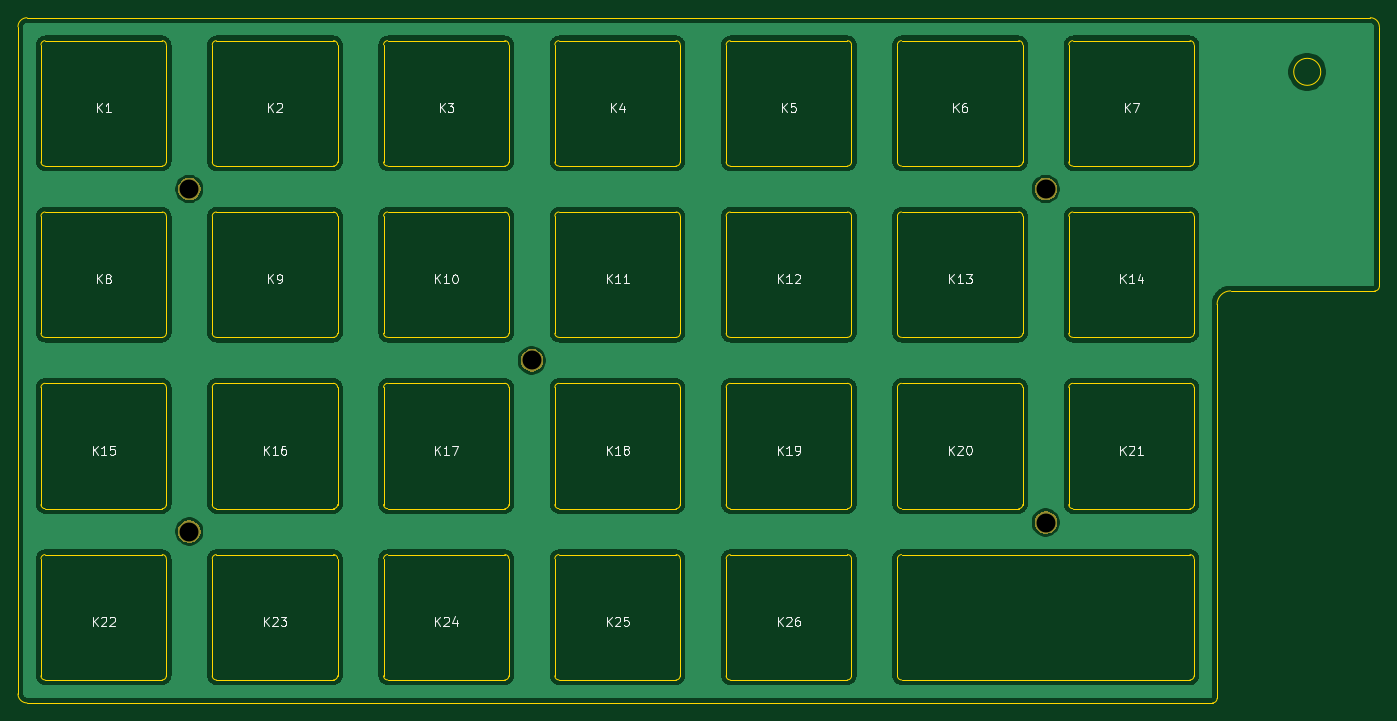
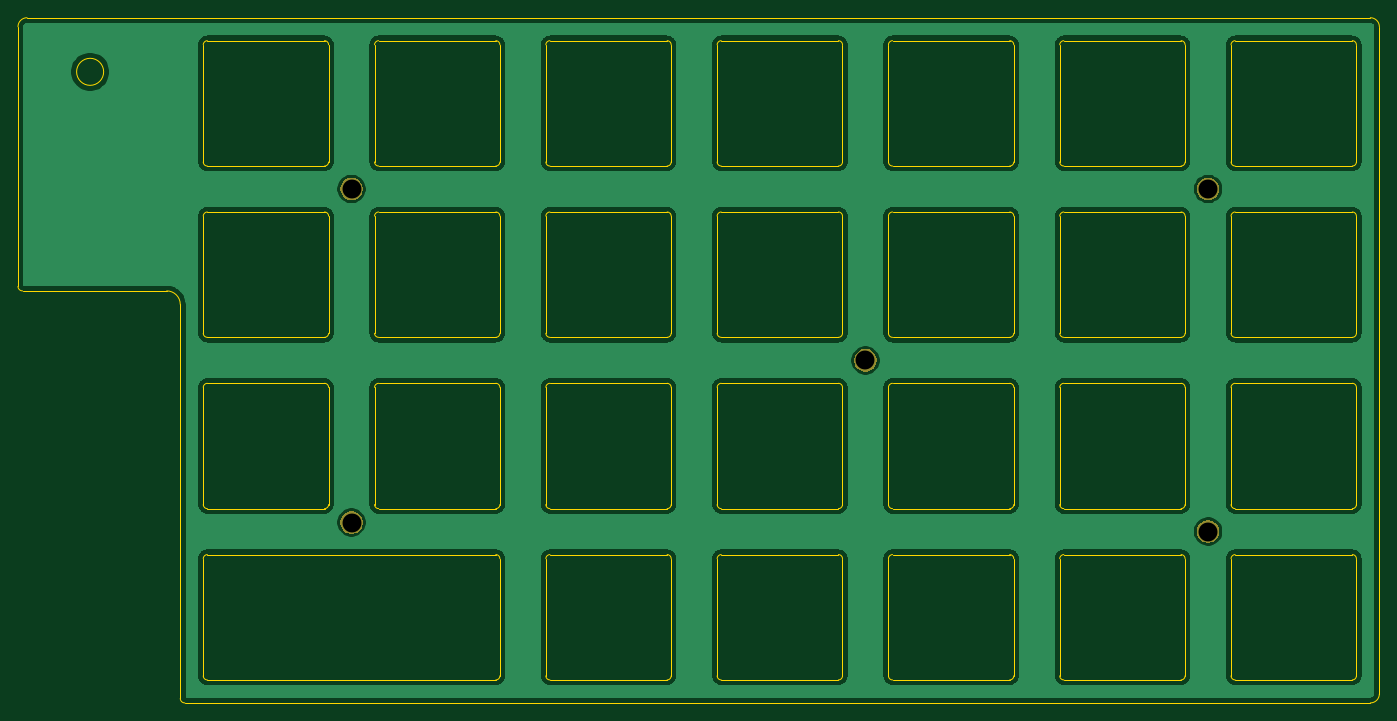
Circuit board: 8 layer files. Board 151.0 x 76.0 mm.
- bottom_copper: 7x4x2-top-B_Cu.gbl (256574 bytes)
- bottom_mask: 7x4x2-top-B_Mask.gbs (5655 bytes)
- bottom_silk: 7x4x2-top-B_SilkS.gbo (655 bytes)
- outline: 7x4x2-top-Edge_Cuts.gm1 (14183 bytes)
- top_copper: 7x4x2-top-F_Cu.gtl (256574 bytes)
- top_mask: 7x4x2-top-F_Mask.gts (5655 bytes)
- top_silk: 7x4x2-top-F_SilkS.gto (19312 bytes)
- drill: 7x4x2-top-NPTH.drl (360 bytes)

=== bottom_copper: 7x4x2-top-B_Cu.gbl (256574 bytes, source omitted) ===
=== bottom_mask: 7x4x2-top-B_Mask.gbs ===
G04 #@! TF.GenerationSoftware,KiCad,Pcbnew,(5.1.5)-3*
G04 #@! TF.CreationDate,2020-05-17T17:05:04+09:00*
G04 #@! TF.ProjectId,7x4x2-top,37783478-322d-4746-9f70-2e6b69636164,rev?*
G04 #@! TF.SameCoordinates,PX2faf080PY2faf080*
G04 #@! TF.FileFunction,Soldermask,Bot*
G04 #@! TF.FilePolarity,Negative*
%FSLAX46Y46*%
G04 Gerber Fmt 4.6, Leading zero omitted, Abs format (unit mm)*
G04 Created by KiCad (PCBNEW (5.1.5)-3) date 2020-05-17 17:05:04*
%MOMM*%
%LPD*%
G04 APERTURE LIST*
%ADD10C,0.100000*%
G04 APERTURE END LIST*
D10*
G36*
X21765611Y-81653557D02*
G01*
X21955970Y-81732407D01*
X21993098Y-81747786D01*
X22197829Y-81884583D01*
X22371939Y-82058693D01*
X22479809Y-82220131D01*
X22508737Y-82263426D01*
X22602965Y-82490911D01*
X22651001Y-82732405D01*
X22651001Y-82978637D01*
X22602965Y-83220131D01*
X22508737Y-83447616D01*
X22508736Y-83447618D01*
X22371939Y-83652349D01*
X22197829Y-83826459D01*
X21993098Y-83963256D01*
X21993097Y-83963257D01*
X21993096Y-83963257D01*
X21765611Y-84057485D01*
X21524117Y-84105521D01*
X21277885Y-84105521D01*
X21036391Y-84057485D01*
X20808906Y-83963257D01*
X20808905Y-83963257D01*
X20808904Y-83963256D01*
X20604173Y-83826459D01*
X20430063Y-83652349D01*
X20293266Y-83447618D01*
X20293265Y-83447616D01*
X20199037Y-83220131D01*
X20151001Y-82978637D01*
X20151001Y-82732405D01*
X20199037Y-82490911D01*
X20293265Y-82263426D01*
X20322194Y-82220131D01*
X20430063Y-82058693D01*
X20604173Y-81884583D01*
X20808904Y-81747786D01*
X20846032Y-81732407D01*
X21036391Y-81653557D01*
X21277885Y-81605521D01*
X21524117Y-81605521D01*
X21765611Y-81653557D01*
G37*
G36*
X116765611Y-80653557D02*
G01*
X116993096Y-80747785D01*
X116993098Y-80747786D01*
X117197829Y-80884583D01*
X117371939Y-81058693D01*
X117508737Y-81263426D01*
X117602965Y-81490911D01*
X117651001Y-81732405D01*
X117651001Y-81978637D01*
X117602965Y-82220131D01*
X117508737Y-82447616D01*
X117508736Y-82447618D01*
X117371939Y-82652349D01*
X117197829Y-82826459D01*
X116993098Y-82963256D01*
X116993097Y-82963257D01*
X116993096Y-82963257D01*
X116765611Y-83057485D01*
X116524117Y-83105521D01*
X116277885Y-83105521D01*
X116036391Y-83057485D01*
X115808906Y-82963257D01*
X115808905Y-82963257D01*
X115808904Y-82963256D01*
X115604173Y-82826459D01*
X115430063Y-82652349D01*
X115293266Y-82447618D01*
X115293265Y-82447616D01*
X115199037Y-82220131D01*
X115151001Y-81978637D01*
X115151001Y-81732405D01*
X115199037Y-81490911D01*
X115293265Y-81263426D01*
X115430063Y-81058693D01*
X115604173Y-80884583D01*
X115808904Y-80747786D01*
X115808906Y-80747785D01*
X116036391Y-80653557D01*
X116277885Y-80605521D01*
X116524117Y-80605521D01*
X116765611Y-80653557D01*
G37*
G36*
X59765611Y-62653557D02*
G01*
X59993096Y-62747785D01*
X59993098Y-62747786D01*
X60197829Y-62884583D01*
X60371939Y-63058693D01*
X60508737Y-63263426D01*
X60602965Y-63490911D01*
X60651001Y-63732405D01*
X60651001Y-63978637D01*
X60602965Y-64220131D01*
X60508737Y-64447616D01*
X60508736Y-64447618D01*
X60371939Y-64652349D01*
X60197829Y-64826459D01*
X59993098Y-64963256D01*
X59993097Y-64963257D01*
X59993096Y-64963257D01*
X59765611Y-65057485D01*
X59524117Y-65105521D01*
X59277885Y-65105521D01*
X59036391Y-65057485D01*
X58808906Y-64963257D01*
X58808905Y-64963257D01*
X58808904Y-64963256D01*
X58604173Y-64826459D01*
X58430063Y-64652349D01*
X58293266Y-64447618D01*
X58293265Y-64447616D01*
X58199037Y-64220131D01*
X58151001Y-63978637D01*
X58151001Y-63732405D01*
X58199037Y-63490911D01*
X58293265Y-63263426D01*
X58430063Y-63058693D01*
X58604173Y-62884583D01*
X58808904Y-62747786D01*
X58808906Y-62747785D01*
X59036391Y-62653557D01*
X59277885Y-62605521D01*
X59524117Y-62605521D01*
X59765611Y-62653557D01*
G37*
G36*
X116765611Y-43653557D02*
G01*
X116993096Y-43747785D01*
X116993098Y-43747786D01*
X117197829Y-43884583D01*
X117371939Y-44058693D01*
X117508737Y-44263426D01*
X117602965Y-44490911D01*
X117651001Y-44732405D01*
X117651001Y-44978637D01*
X117602965Y-45220131D01*
X117508737Y-45447616D01*
X117508736Y-45447618D01*
X117371939Y-45652349D01*
X117197829Y-45826459D01*
X116993098Y-45963256D01*
X116993097Y-45963257D01*
X116993096Y-45963257D01*
X116765611Y-46057485D01*
X116524117Y-46105521D01*
X116277885Y-46105521D01*
X116036391Y-46057485D01*
X115808906Y-45963257D01*
X115808905Y-45963257D01*
X115808904Y-45963256D01*
X115604173Y-45826459D01*
X115430063Y-45652349D01*
X115293266Y-45447618D01*
X115293265Y-45447616D01*
X115199037Y-45220131D01*
X115151001Y-44978637D01*
X115151001Y-44732405D01*
X115199037Y-44490911D01*
X115293265Y-44263426D01*
X115430063Y-44058693D01*
X115604173Y-43884583D01*
X115808904Y-43747786D01*
X115808906Y-43747785D01*
X116036391Y-43653557D01*
X116277885Y-43605521D01*
X116524117Y-43605521D01*
X116765611Y-43653557D01*
G37*
G36*
X21765611Y-43653557D02*
G01*
X21993096Y-43747785D01*
X21993098Y-43747786D01*
X22197829Y-43884583D01*
X22371939Y-44058693D01*
X22508737Y-44263426D01*
X22602965Y-44490911D01*
X22651001Y-44732405D01*
X22651001Y-44978637D01*
X22602965Y-45220131D01*
X22508737Y-45447616D01*
X22508736Y-45447618D01*
X22371939Y-45652349D01*
X22197829Y-45826459D01*
X21993098Y-45963256D01*
X21993097Y-45963257D01*
X21993096Y-45963257D01*
X21765611Y-46057485D01*
X21524117Y-46105521D01*
X21277885Y-46105521D01*
X21036391Y-46057485D01*
X20808906Y-45963257D01*
X20808905Y-45963257D01*
X20808904Y-45963256D01*
X20604173Y-45826459D01*
X20430063Y-45652349D01*
X20293266Y-45447618D01*
X20293265Y-45447616D01*
X20199037Y-45220131D01*
X20151001Y-44978637D01*
X20151001Y-44732405D01*
X20199037Y-44490911D01*
X20293265Y-44263426D01*
X20430063Y-44058693D01*
X20604173Y-43884583D01*
X20808904Y-43747786D01*
X20808906Y-43747785D01*
X21036391Y-43653557D01*
X21277885Y-43605521D01*
X21524117Y-43605521D01*
X21765611Y-43653557D01*
G37*
M02*

=== bottom_silk: 7x4x2-top-B_SilkS.gbo ===
G04 #@! TF.GenerationSoftware,KiCad,Pcbnew,(5.1.5)-3*
G04 #@! TF.CreationDate,2020-05-17T17:05:04+09:00*
G04 #@! TF.ProjectId,7x4x2-top,37783478-322d-4746-9f70-2e6b69636164,rev?*
G04 #@! TF.SameCoordinates,PX2faf080PY2faf080*
G04 #@! TF.FileFunction,Legend,Bot*
G04 #@! TF.FilePolarity,Positive*
%FSLAX46Y46*%
G04 Gerber Fmt 4.6, Leading zero omitted, Abs format (unit mm)*
G04 Created by KiCad (PCBNEW (5.1.5)-3) date 2020-05-17 17:05:04*
%MOMM*%
%LPD*%
G04 APERTURE LIST*
%ADD10C,2.500000*%
G04 APERTURE END LIST*
%LPC*%
D10*
X59401001Y-63855521D03*
X116401001Y-81855521D03*
X21401001Y-82855521D03*
X116401001Y-44855521D03*
X21401001Y-44855521D03*
M02*

=== outline: 7x4x2-top-Edge_Cuts.gm1 (14183 bytes, source omitted) ===
=== top_copper: 7x4x2-top-F_Cu.gtl (256574 bytes, source omitted) ===
=== top_mask: 7x4x2-top-F_Mask.gts ===
G04 #@! TF.GenerationSoftware,KiCad,Pcbnew,(5.1.5)-3*
G04 #@! TF.CreationDate,2020-05-17T17:05:04+09:00*
G04 #@! TF.ProjectId,7x4x2-top,37783478-322d-4746-9f70-2e6b69636164,rev?*
G04 #@! TF.SameCoordinates,PX2faf080PY2faf080*
G04 #@! TF.FileFunction,Soldermask,Top*
G04 #@! TF.FilePolarity,Negative*
%FSLAX46Y46*%
G04 Gerber Fmt 4.6, Leading zero omitted, Abs format (unit mm)*
G04 Created by KiCad (PCBNEW (5.1.5)-3) date 2020-05-17 17:05:04*
%MOMM*%
%LPD*%
G04 APERTURE LIST*
%ADD10C,0.100000*%
G04 APERTURE END LIST*
D10*
G36*
X21765611Y-81653557D02*
G01*
X21955970Y-81732407D01*
X21993098Y-81747786D01*
X22197829Y-81884583D01*
X22371939Y-82058693D01*
X22479809Y-82220131D01*
X22508737Y-82263426D01*
X22602965Y-82490911D01*
X22651001Y-82732405D01*
X22651001Y-82978637D01*
X22602965Y-83220131D01*
X22508737Y-83447616D01*
X22508736Y-83447618D01*
X22371939Y-83652349D01*
X22197829Y-83826459D01*
X21993098Y-83963256D01*
X21993097Y-83963257D01*
X21993096Y-83963257D01*
X21765611Y-84057485D01*
X21524117Y-84105521D01*
X21277885Y-84105521D01*
X21036391Y-84057485D01*
X20808906Y-83963257D01*
X20808905Y-83963257D01*
X20808904Y-83963256D01*
X20604173Y-83826459D01*
X20430063Y-83652349D01*
X20293266Y-83447618D01*
X20293265Y-83447616D01*
X20199037Y-83220131D01*
X20151001Y-82978637D01*
X20151001Y-82732405D01*
X20199037Y-82490911D01*
X20293265Y-82263426D01*
X20322194Y-82220131D01*
X20430063Y-82058693D01*
X20604173Y-81884583D01*
X20808904Y-81747786D01*
X20846032Y-81732407D01*
X21036391Y-81653557D01*
X21277885Y-81605521D01*
X21524117Y-81605521D01*
X21765611Y-81653557D01*
G37*
G36*
X116765611Y-80653557D02*
G01*
X116993096Y-80747785D01*
X116993098Y-80747786D01*
X117197829Y-80884583D01*
X117371939Y-81058693D01*
X117508737Y-81263426D01*
X117602965Y-81490911D01*
X117651001Y-81732405D01*
X117651001Y-81978637D01*
X117602965Y-82220131D01*
X117508737Y-82447616D01*
X117508736Y-82447618D01*
X117371939Y-82652349D01*
X117197829Y-82826459D01*
X116993098Y-82963256D01*
X116993097Y-82963257D01*
X116993096Y-82963257D01*
X116765611Y-83057485D01*
X116524117Y-83105521D01*
X116277885Y-83105521D01*
X116036391Y-83057485D01*
X115808906Y-82963257D01*
X115808905Y-82963257D01*
X115808904Y-82963256D01*
X115604173Y-82826459D01*
X115430063Y-82652349D01*
X115293266Y-82447618D01*
X115293265Y-82447616D01*
X115199037Y-82220131D01*
X115151001Y-81978637D01*
X115151001Y-81732405D01*
X115199037Y-81490911D01*
X115293265Y-81263426D01*
X115430063Y-81058693D01*
X115604173Y-80884583D01*
X115808904Y-80747786D01*
X115808906Y-80747785D01*
X116036391Y-80653557D01*
X116277885Y-80605521D01*
X116524117Y-80605521D01*
X116765611Y-80653557D01*
G37*
G36*
X59765611Y-62653557D02*
G01*
X59993096Y-62747785D01*
X59993098Y-62747786D01*
X60197829Y-62884583D01*
X60371939Y-63058693D01*
X60508737Y-63263426D01*
X60602965Y-63490911D01*
X60651001Y-63732405D01*
X60651001Y-63978637D01*
X60602965Y-64220131D01*
X60508737Y-64447616D01*
X60508736Y-64447618D01*
X60371939Y-64652349D01*
X60197829Y-64826459D01*
X59993098Y-64963256D01*
X59993097Y-64963257D01*
X59993096Y-64963257D01*
X59765611Y-65057485D01*
X59524117Y-65105521D01*
X59277885Y-65105521D01*
X59036391Y-65057485D01*
X58808906Y-64963257D01*
X58808905Y-64963257D01*
X58808904Y-64963256D01*
X58604173Y-64826459D01*
X58430063Y-64652349D01*
X58293266Y-64447618D01*
X58293265Y-64447616D01*
X58199037Y-64220131D01*
X58151001Y-63978637D01*
X58151001Y-63732405D01*
X58199037Y-63490911D01*
X58293265Y-63263426D01*
X58430063Y-63058693D01*
X58604173Y-62884583D01*
X58808904Y-62747786D01*
X58808906Y-62747785D01*
X59036391Y-62653557D01*
X59277885Y-62605521D01*
X59524117Y-62605521D01*
X59765611Y-62653557D01*
G37*
G36*
X116765611Y-43653557D02*
G01*
X116993096Y-43747785D01*
X116993098Y-43747786D01*
X117197829Y-43884583D01*
X117371939Y-44058693D01*
X117508737Y-44263426D01*
X117602965Y-44490911D01*
X117651001Y-44732405D01*
X117651001Y-44978637D01*
X117602965Y-45220131D01*
X117508737Y-45447616D01*
X117508736Y-45447618D01*
X117371939Y-45652349D01*
X117197829Y-45826459D01*
X116993098Y-45963256D01*
X116993097Y-45963257D01*
X116993096Y-45963257D01*
X116765611Y-46057485D01*
X116524117Y-46105521D01*
X116277885Y-46105521D01*
X116036391Y-46057485D01*
X115808906Y-45963257D01*
X115808905Y-45963257D01*
X115808904Y-45963256D01*
X115604173Y-45826459D01*
X115430063Y-45652349D01*
X115293266Y-45447618D01*
X115293265Y-45447616D01*
X115199037Y-45220131D01*
X115151001Y-44978637D01*
X115151001Y-44732405D01*
X115199037Y-44490911D01*
X115293265Y-44263426D01*
X115430063Y-44058693D01*
X115604173Y-43884583D01*
X115808904Y-43747786D01*
X115808906Y-43747785D01*
X116036391Y-43653557D01*
X116277885Y-43605521D01*
X116524117Y-43605521D01*
X116765611Y-43653557D01*
G37*
G36*
X21765611Y-43653557D02*
G01*
X21993096Y-43747785D01*
X21993098Y-43747786D01*
X22197829Y-43884583D01*
X22371939Y-44058693D01*
X22508737Y-44263426D01*
X22602965Y-44490911D01*
X22651001Y-44732405D01*
X22651001Y-44978637D01*
X22602965Y-45220131D01*
X22508737Y-45447616D01*
X22508736Y-45447618D01*
X22371939Y-45652349D01*
X22197829Y-45826459D01*
X21993098Y-45963256D01*
X21993097Y-45963257D01*
X21993096Y-45963257D01*
X21765611Y-46057485D01*
X21524117Y-46105521D01*
X21277885Y-46105521D01*
X21036391Y-46057485D01*
X20808906Y-45963257D01*
X20808905Y-45963257D01*
X20808904Y-45963256D01*
X20604173Y-45826459D01*
X20430063Y-45652349D01*
X20293266Y-45447618D01*
X20293265Y-45447616D01*
X20199037Y-45220131D01*
X20151001Y-44978637D01*
X20151001Y-44732405D01*
X20199037Y-44490911D01*
X20293265Y-44263426D01*
X20430063Y-44058693D01*
X20604173Y-43884583D01*
X20808904Y-43747786D01*
X20808906Y-43747785D01*
X21036391Y-43653557D01*
X21277885Y-43605521D01*
X21524117Y-43605521D01*
X21765611Y-43653557D01*
G37*
M02*

=== top_silk: 7x4x2-top-F_SilkS.gto (19312 bytes, source omitted) ===
=== drill: 7x4x2-top-NPTH.drl ===
M48
; DRILL file {KiCad (5.1.5)-3} date 2020/05/17 17:05:07
; FORMAT={-:-/ absolute / inch / decimal}
; #@! TF.CreationDate,2020-05-17T17:05:07+09:00
; #@! TF.GenerationSoftware,Kicad,Pcbnew,(5.1.5)-3
; #@! TF.FileFunction,NonPlated,1,2,NPTH
FMAT,2
INCH
T1C0.0827
%
G90
G05
T1
X4.5827Y-1.766
X0.8426Y-1.766
X4.5827Y-3.2227
X2.3386Y-2.514
X0.8426Y-3.262
T0
M30

